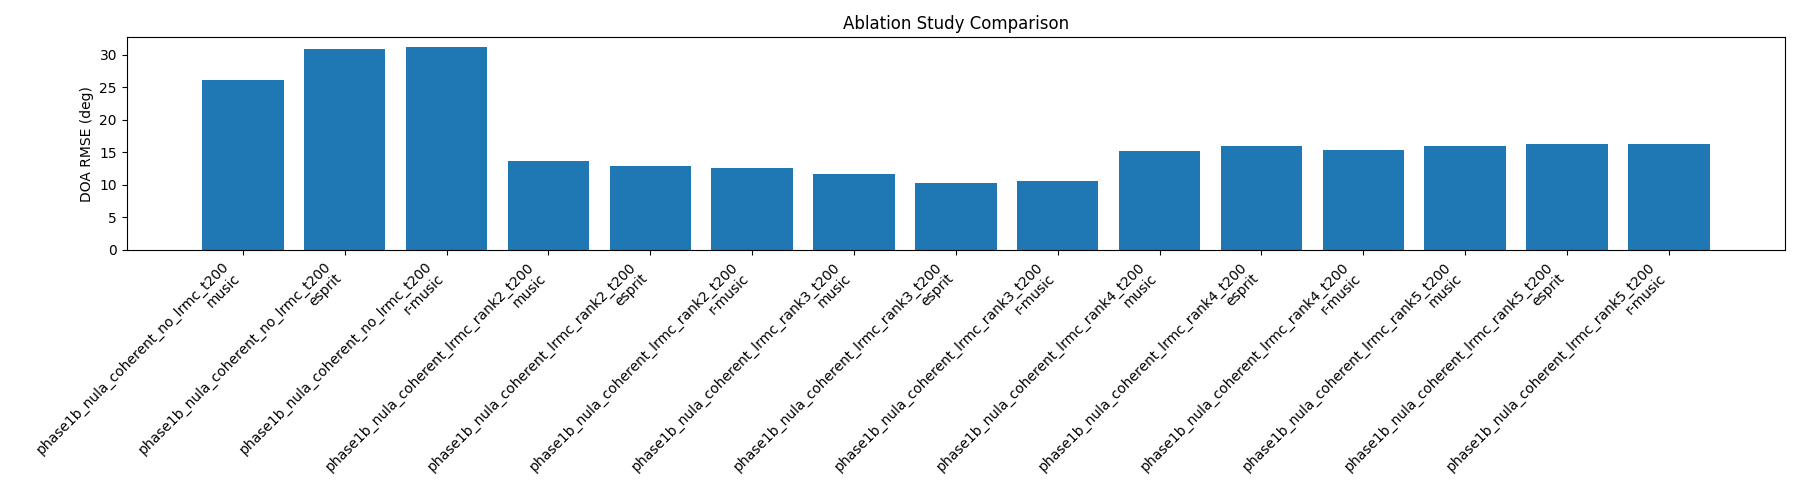

The table this chart was drawn from, first rows:
scheme, method, rmse_deg
phase1b_nula_coherent_no_lrmc_t200, music, 26.19
phase1b_nula_coherent_no_lrmc_t200, esprit, 30.96
phase1b_nula_coherent_no_lrmc_t200, r-music, 31.14
phase1b_nula_coherent_lrmc_rank2_t200, music, 13.69
phase1b_nula_coherent_lrmc_rank2_t200, esprit, 12.83
phase1b_nula_coherent_lrmc_rank2_t200, r-music, 12.55
phase1b_nula_coherent_lrmc_rank3_t200, music, 11.71
phase1b_nula_coherent_lrmc_rank3_t200, esprit, 10.24
phase1b_nula_coherent_lrmc_rank3_t200, r-music, 10.52
phase1b_nula_coherent_lrmc_rank4_t200, music, 15.27
phase1b_nula_coherent_lrmc_rank4_t200, esprit, 15.98
phase1b_nula_coherent_lrmc_rank4_t200, r-music, 15.39
phase1b_nula_coherent_lrmc_rank5_t200, music, 15.91
phase1b_nula_coherent_lrmc_rank5_t200, esprit, 16.21
phase1b_nula_coherent_lrmc_rank5_t200, r-music, 16.35
